Labelled photos from "tomato__leaf", an image-classification folder in EfeErim/bitirmeprojesi. The possible labels are: domates bacterial spot and speck yaprak, tomato early blight leaf, tomato late blight leaf, tomato leaf mold leaf, domates mosaic virus yaprak, tomato powdery mildew leaf, domates saglıklı yaprak, domates sağlıklı yaprak, tomato septoria leaf spot leaf, tomato spotted wilt leaf, tomato yellow leaf curl leaf, healthy, tomato bacterial spot and speck leaf, tomato gray mold leaf, tomato mosaic virus leaf, tomato spotted wilt virus.

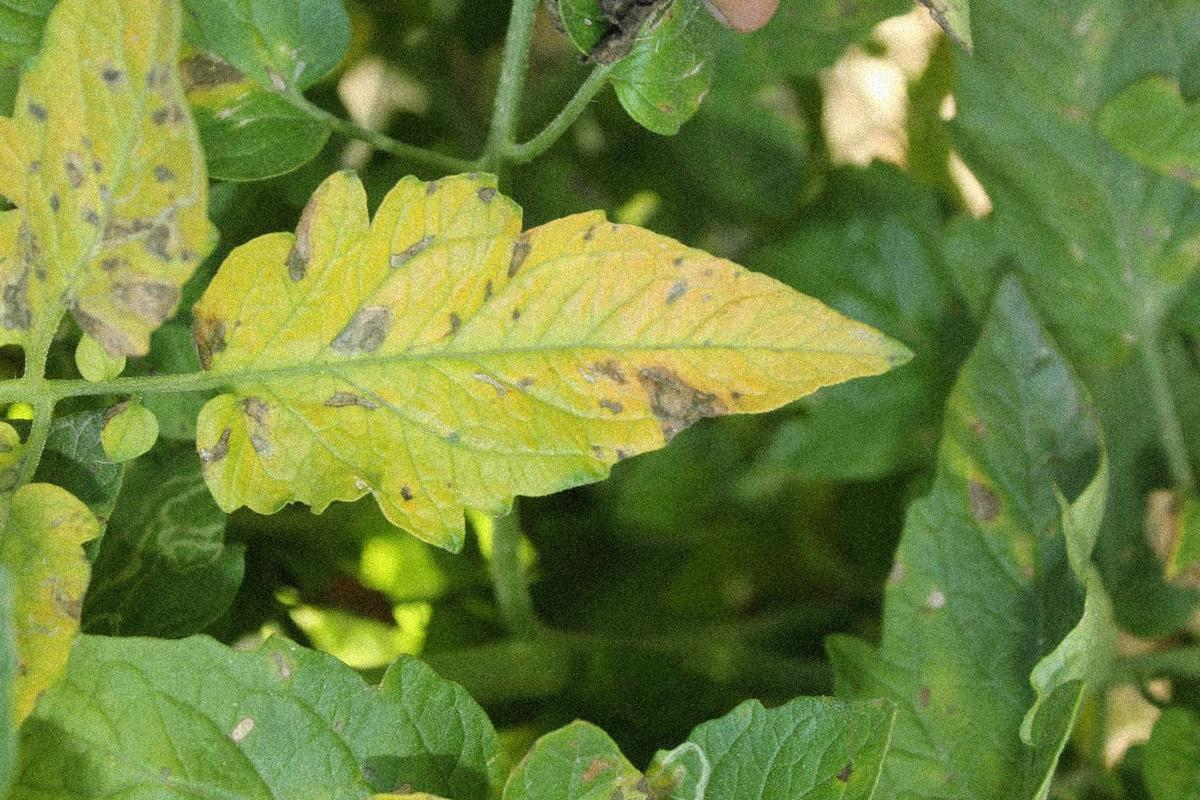
Label: tomato septoria leaf spot leaf

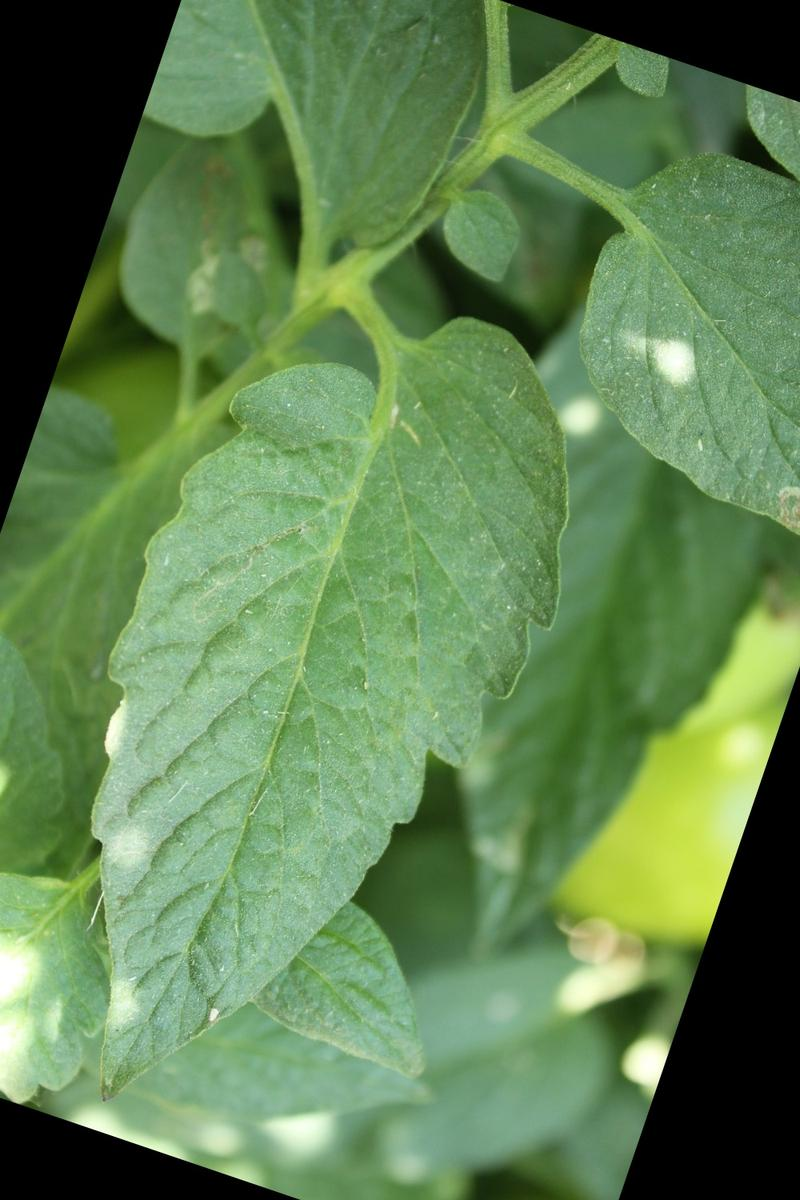
Label: domates sağlıklı yaprak

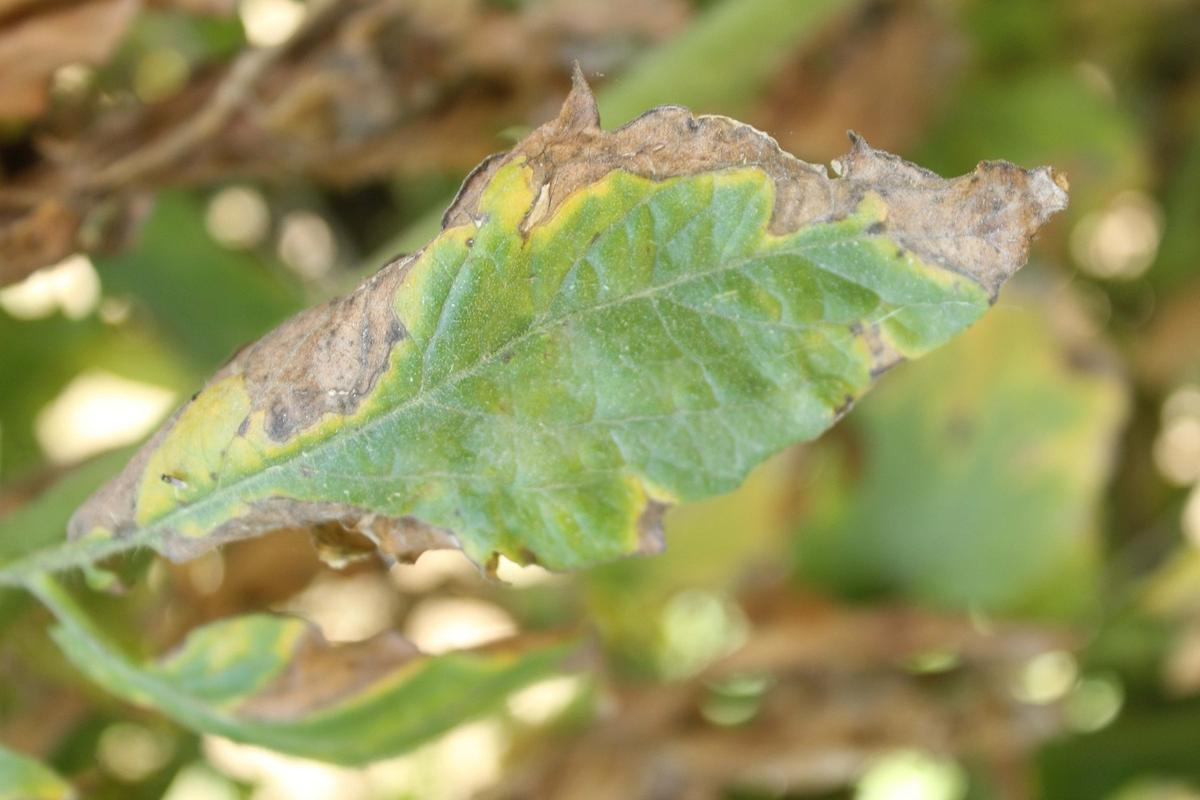
Label: tomato late blight leaf

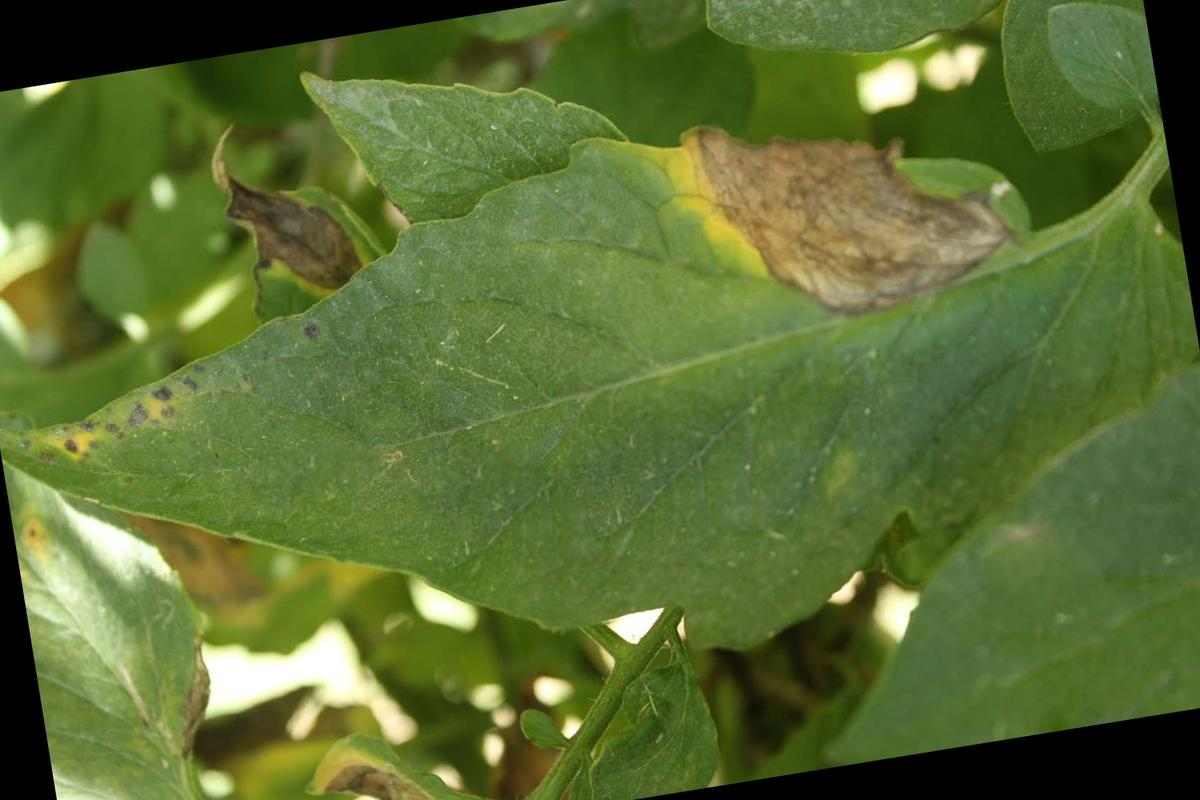
Label: tomato early blight leaf

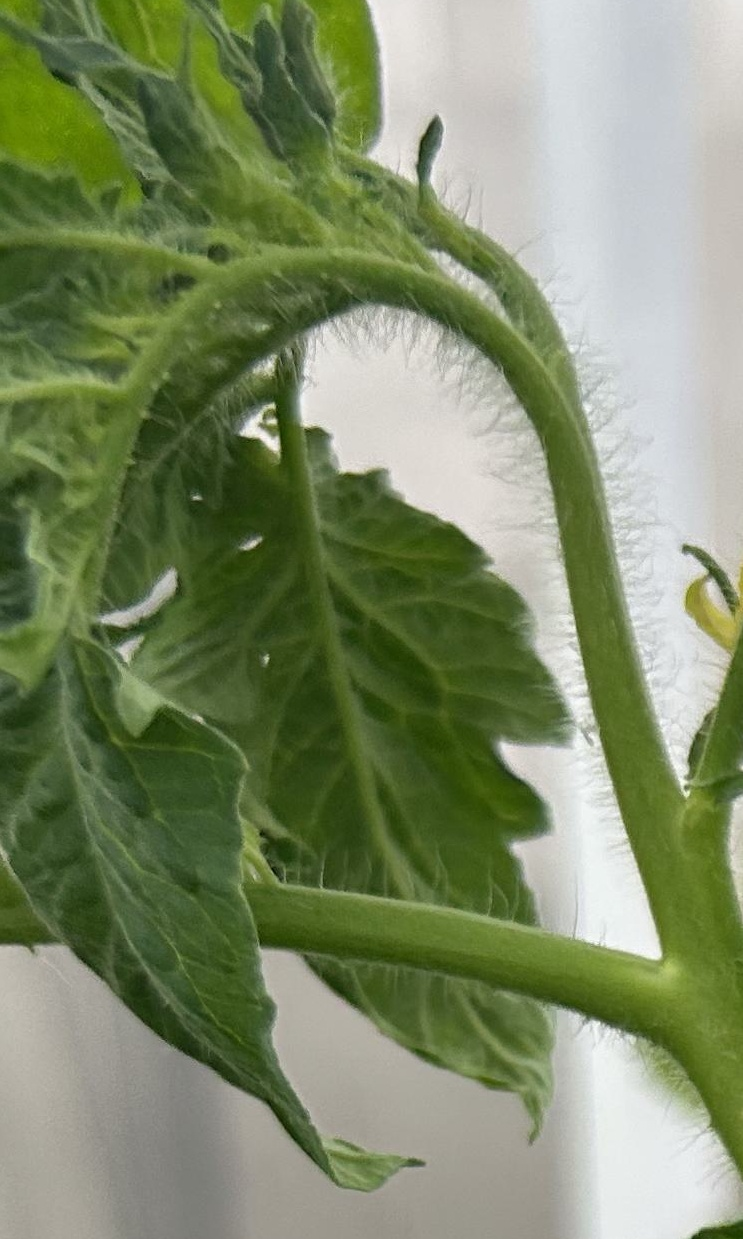
Label: tomato spotted wilt leaf

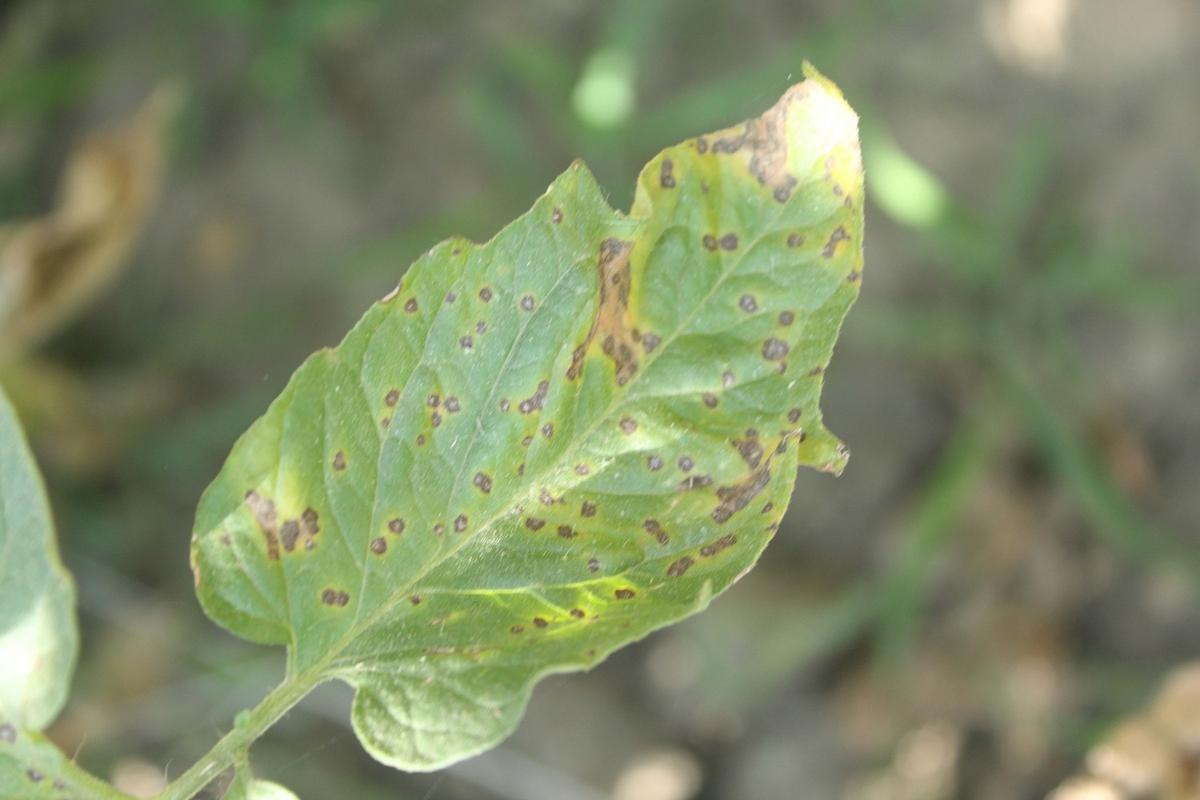
Label: domates bacterial spot and speck yaprak
